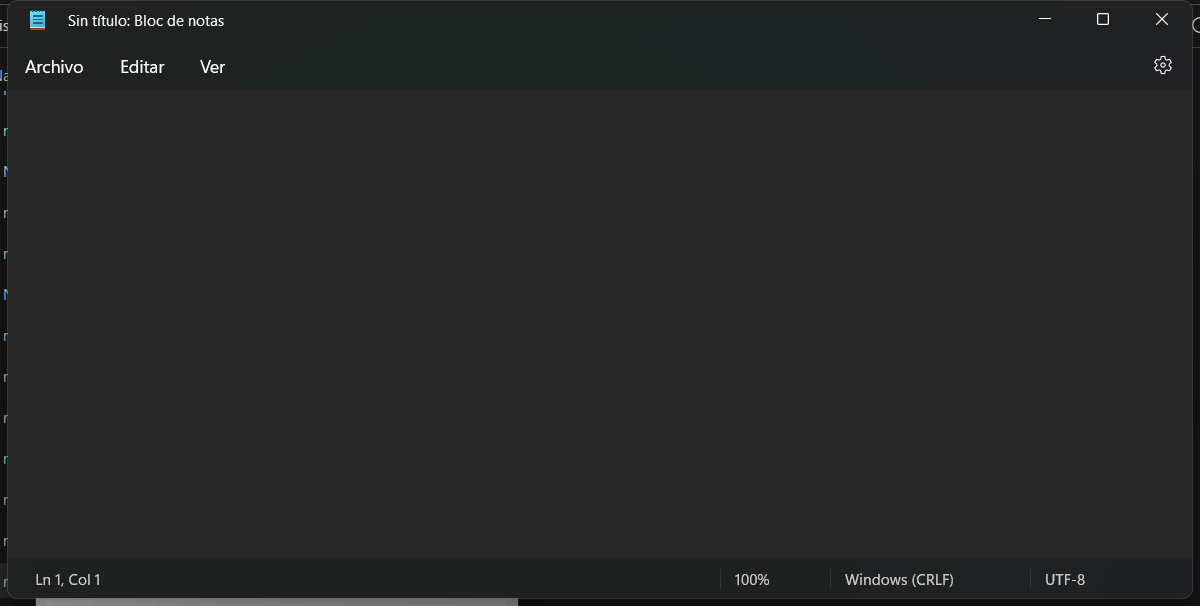
Workflow: write_text_from_editor

Step 1: Open notepad application in window 'Sin título: Bloc de notas' (notepad.exe)

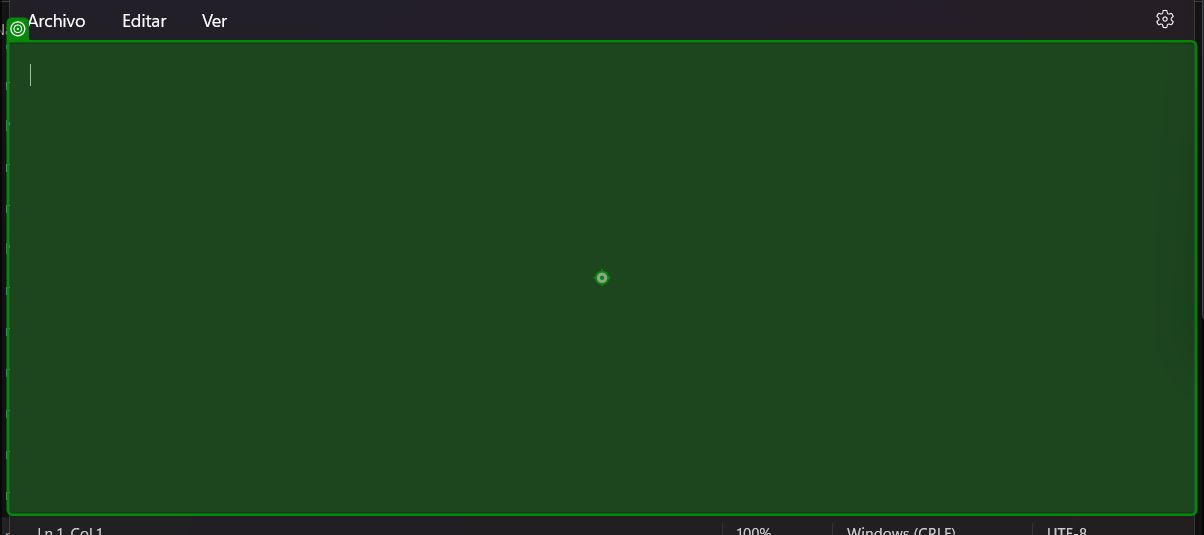
Step 2: type [in_text]